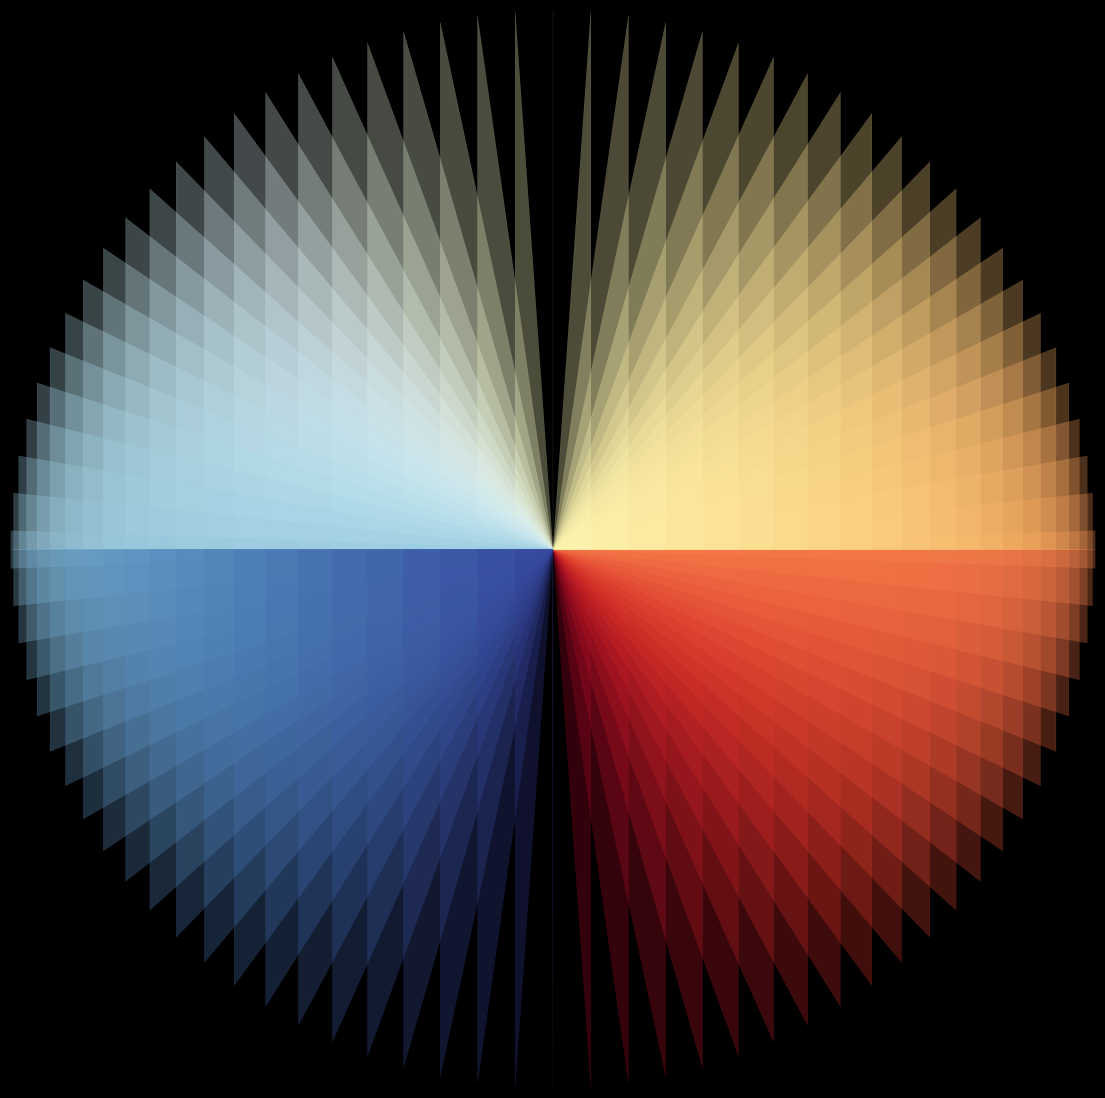

The matplotlib source for this figure: (Note: this script raises an exception after producing the figure.)
import matplotlib.pylab as plt
import numpy as np
import pandas as pd
from scipy.stats import norm
import seaborn as sns
from math import cos, sin,log,tan,gamma,pi,exp,sqrt

p = plt.figure(figsize=(14,14),facecolor='black',dpi=400)
p = plt.axis('off')
p = plt.xlim(-1,1)
p = plt.ylim(-1,1)
for z in np.linspace(0,2*pi,91):
    plt.fill_between([0,cos(z-pi/2)],[0,sin(z-pi/2)],alpha=0.3,color=plt.cm.RdYlBu(z/(2*pi)),lw=0.2)
plt.savefig(f'C:/Users/<user>/Pictures/RandomPlots/12022020.png',facecolor='black')